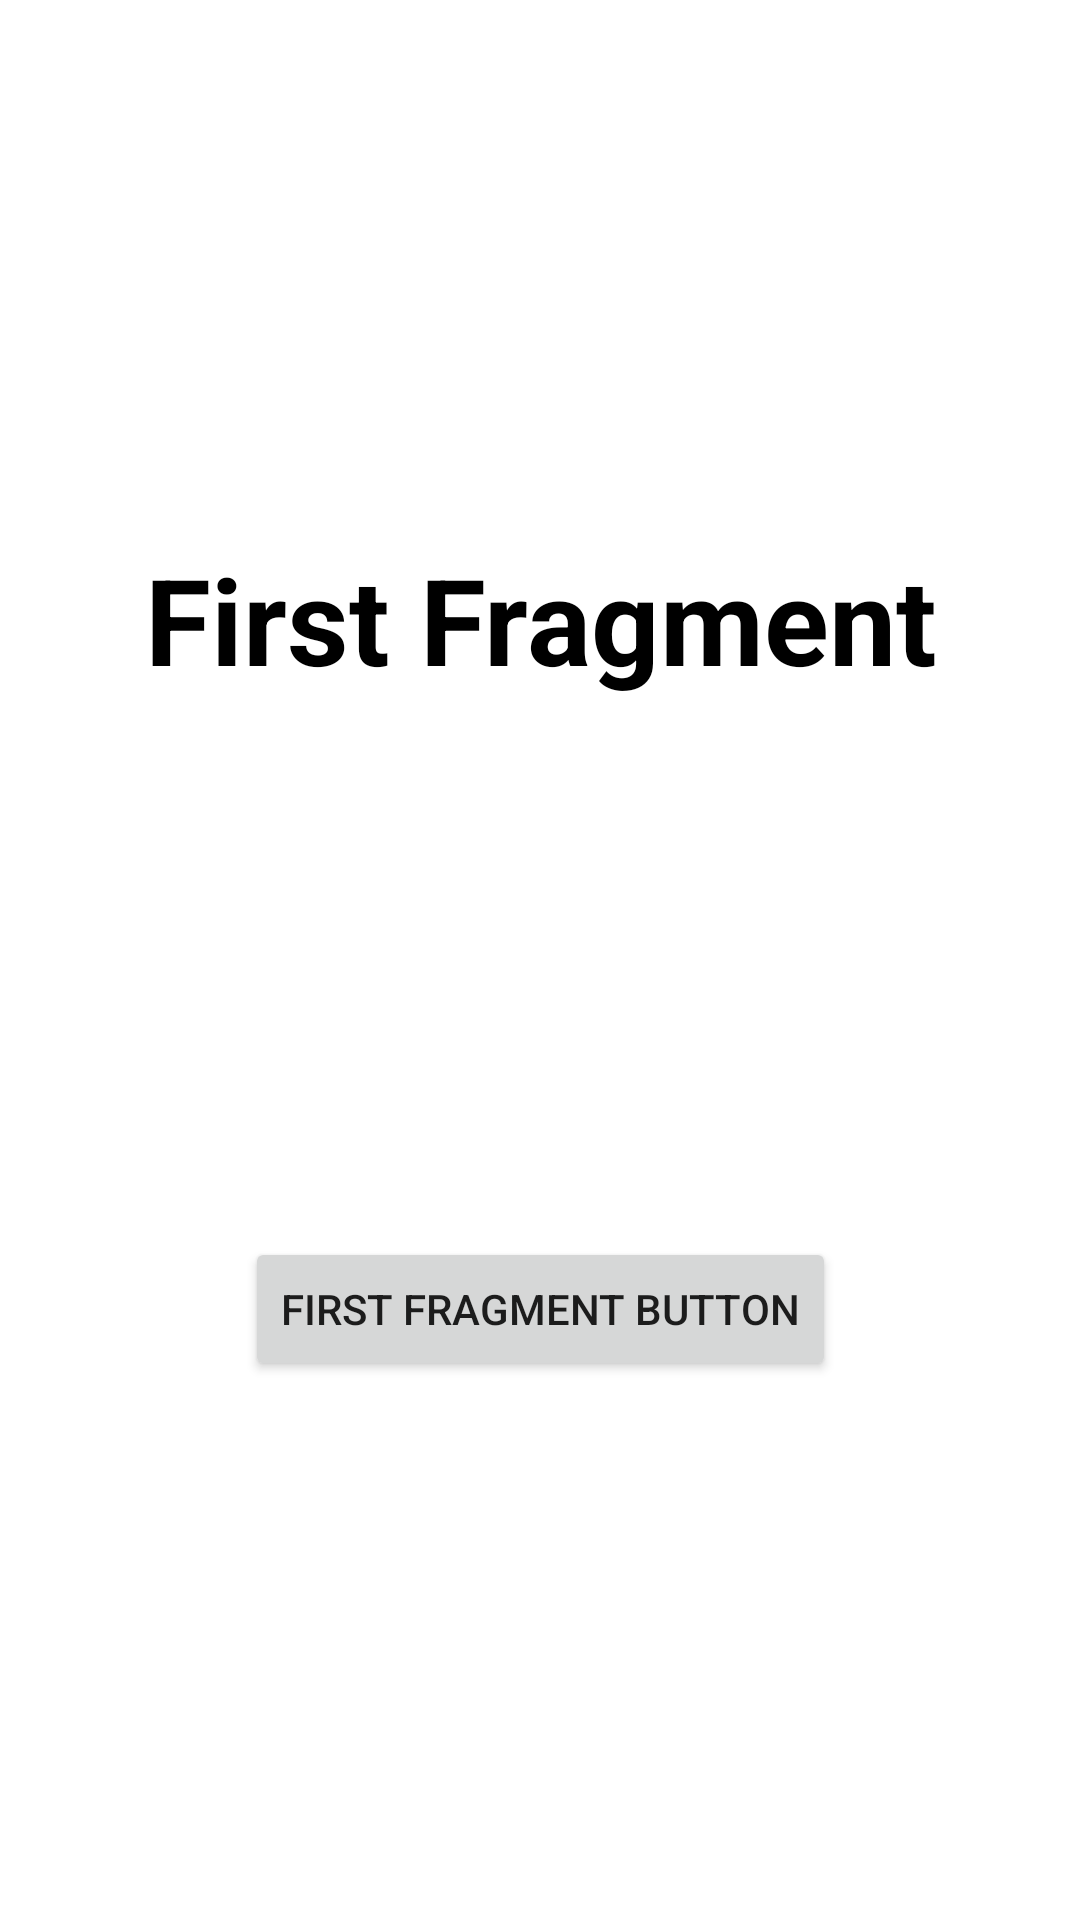

Here is an Android app screen rendered from its layout file. Give the layout XML and the strings, colors and styles it references.
<!-- AndroidManifest.xml: application theme Theme.ViewPagerPractise -->
<!-- res/layout/fragment_first.xml -->
<?xml version="1.0" encoding="utf-8"?>
<androidx.constraintlayout.widget.ConstraintLayout xmlns:android="http://schemas.android.com/apk/res/android"
    xmlns:app="http://schemas.android.com/apk/res-auto"
    xmlns:tools="http://schemas.android.com/tools"
    android:layout_width="match_parent"
    android:layout_height="match_parent"
    tools:context=".FirstFragment">

    <androidx.appcompat.widget.AppCompatTextView
        android:id="@+id/first_fragment_title_text_view"
        android:layout_width="wrap_content"
        android:layout_height="wrap_content"
        android:text="First Fragment"
        android:textAlignment="center"
        android:textColor="@color/black"
        android:textSize="40sp"
        android:textStyle="bold"
        app:layout_constraintBottom_toTopOf="@id/first_fragment_button"
        app:layout_constraintEnd_toEndOf="parent"
        app:layout_constraintStart_toStartOf="parent"
        app:layout_constraintTop_toTopOf="parent" />

    <androidx.appcompat.widget.AppCompatButton
        android:id="@+id/first_fragment_button"
        android:layout_width="wrap_content"
        android:layout_height="wrap_content"
        android:text="First Fragment Button"
        app:layout_constraintBottom_toBottomOf="parent"
        app:layout_constraintEnd_toEndOf="parent"
        app:layout_constraintStart_toStartOf="parent"
        app:layout_constraintTop_toBottomOf="@id/first_fragment_title_text_view" />

</androidx.constraintlayout.widget.ConstraintLayout>
<!-- resources referenced by this layout -->
<resources>
  <style name="Theme.ViewPagerPractise" parent="Theme.MaterialComponents.DayNight.DarkActionBar">
          
          <item name="colorPrimary">@color/purple_500</item>
          <item name="colorPrimaryVariant">@color/purple_700</item>
          <item name="colorOnPrimary">@color/white</item>
          
          <item name="colorSecondary">@color/teal_200</item>
          <item name="colorSecondaryVariant">@color/teal_700</item>
          <item name="colorOnSecondary">@color/black</item>
          
          <item name="android:statusBarColor">?attr/colorPrimaryVariant</item>
          
      </style>
  <!-- not gathered from this repository: default colours our renderer supplied (Android Studio template values) -->
  <color name="purple_500">#FF6200EE</color>
  <color name="purple_700">#FF3700B3</color>
  <color name="teal_200">#FF03DAC5</color>
  <color name="teal_700">#FF018786</color>
  <color name="black">#FF000000</color>
  <color name="white">#FFFFFFFF</color>
</resources>
